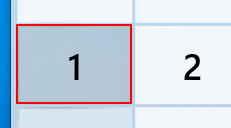
Workflow: Selectors

Step 1: click on the button in window 'Calculator' (applicationframehost.exe)
